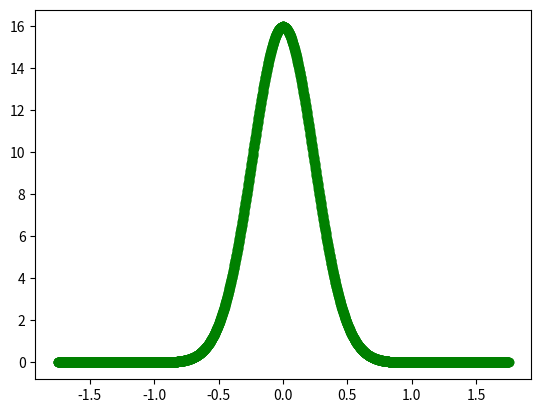
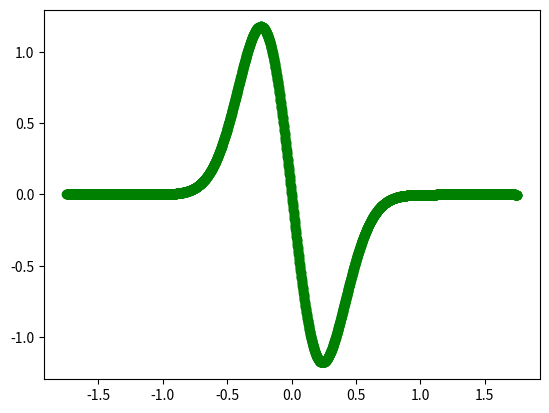
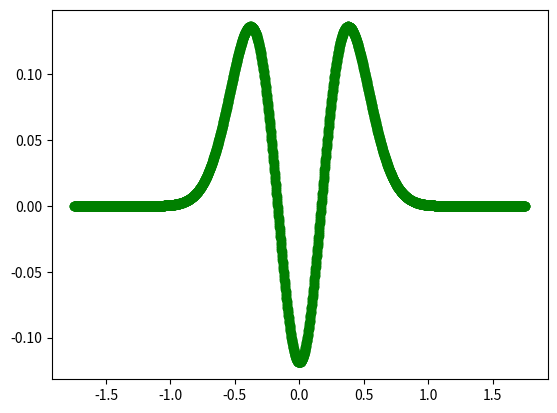
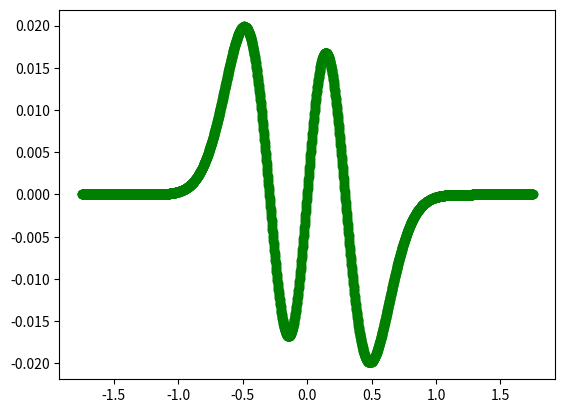
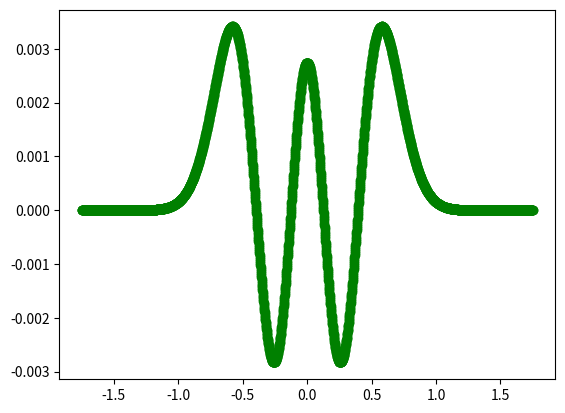
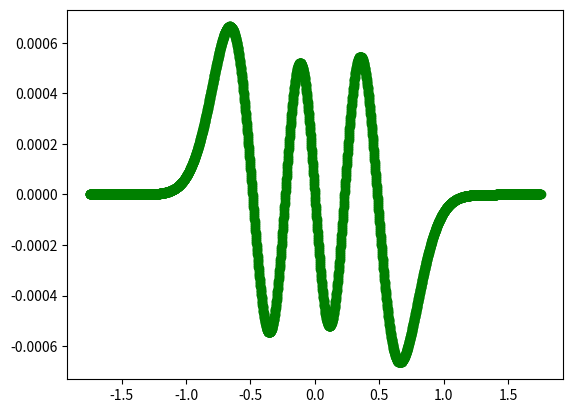
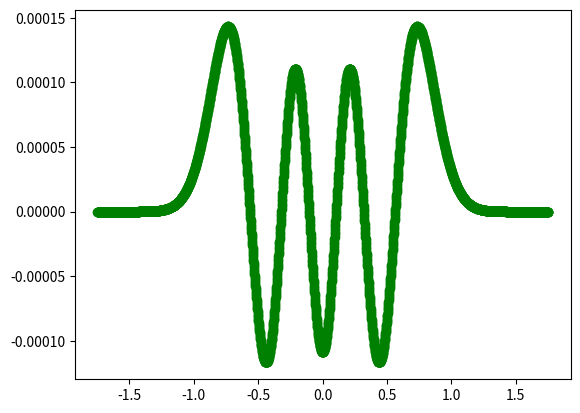
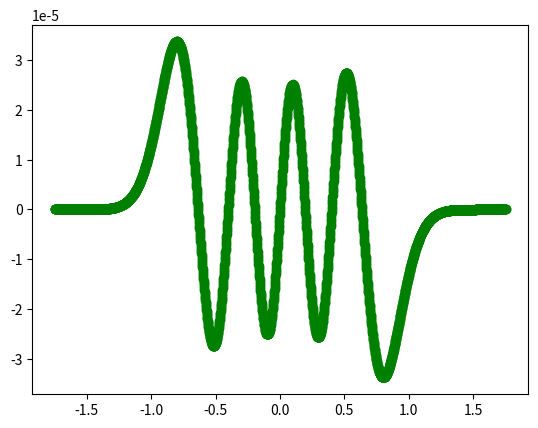
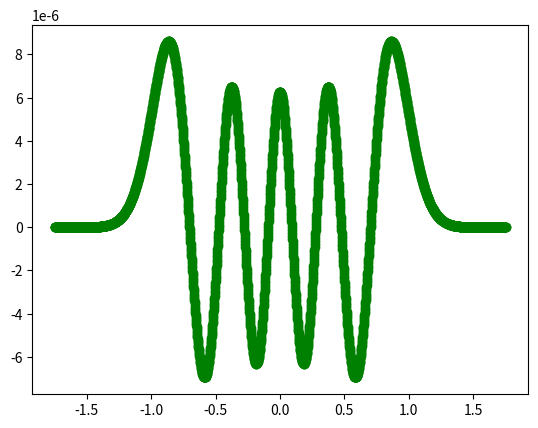
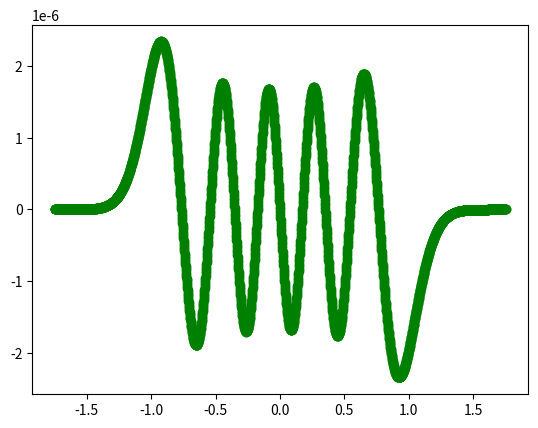
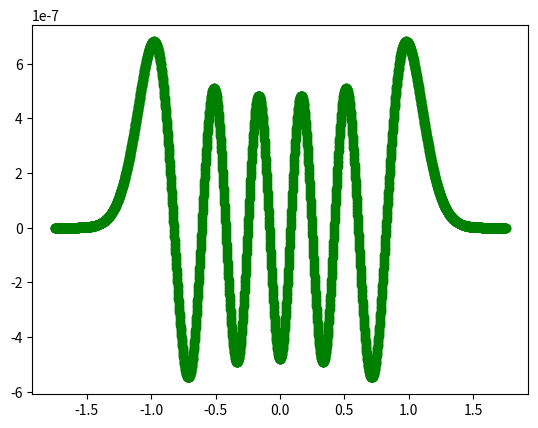
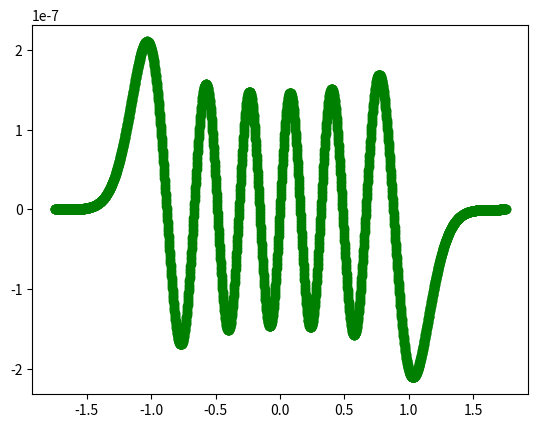
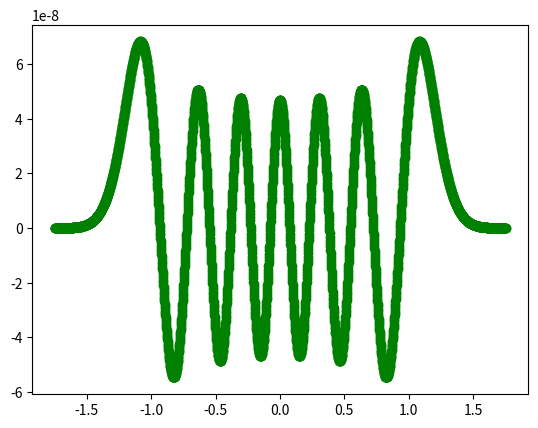
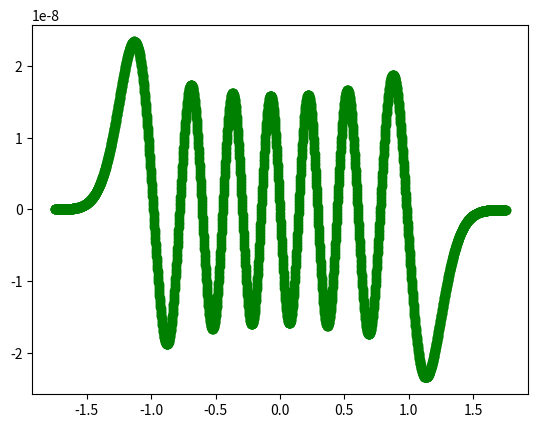
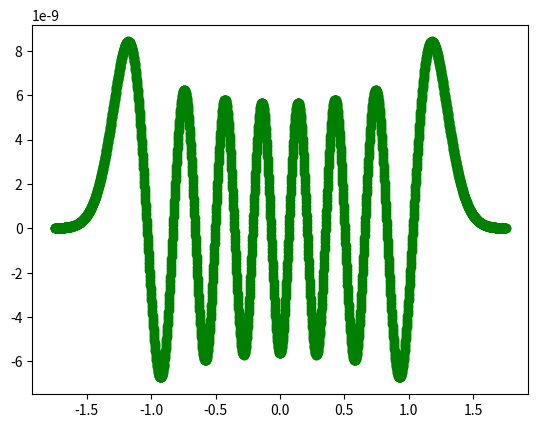
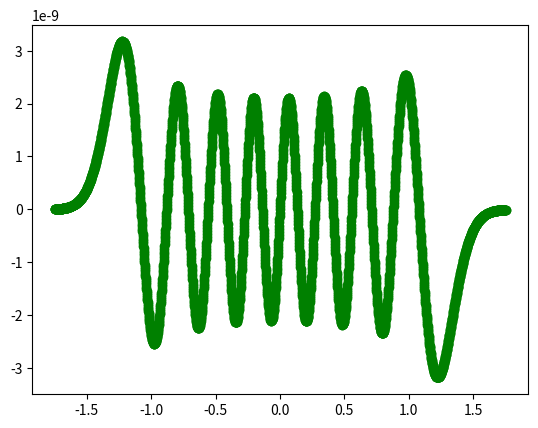

The script that saved these images, in order:
#-----------------------------------------------------------------------------
# Evaluation of Quantum Simple Harmonic Oscillator : H2 molecule in atomic unit 
# H2 k = 0.33 au
# xp = 2.0 au, xn = -2.0 au,  xp = xpositive limit
# Use the command: eog *.png  To view image files
#------------------------------------------------------------------------------
#    This program is free software; you can redistribute it and/or modify
#    it under the terms of the GNU General Public License (GPL License version 3 or later)
#    as published by the Free Software Foundation; version 3 of the License.
#------------------------------------------------------------------------------

import numpy as np
import matplotlib.pyplot as plt
import math

#-------------------------------------------------------------
# main function to get value of wavefunction on the array/grid
#-------------------------------------------------------------
def callNumerov(E,xp,n,ynm1,yn):
    K=0.33           # force constant
    h= (2*xp)/n      # grid size from -xp to xp 
    m=1837*1/2       # reduced mass of Hydrogen molecule
# starting points
    y_n_minus_1= ynm1 # first y
    y_n        = yn   # second y
    y          =[]    # third y, the calculated point
    xarray     =[]    # x values in f(x
    x=-xp   # x is a starting point, say from the far left point
    while x < xp:     # Numerov method loop
        g_n_minus_1    =  2*m*(E-K*(x)*(x)/2)
        g_n            =  2*m*(E-K*(x+h)*(x+h)/2)
        g_n_plus_1     =  2*m*(E-K*(x+2*h)*(x+2*h)/2)
        y_n_plus_1 = (2*y_n*(1 - (5*h**2/12)*g_n) - y_n_minus_1*(1 + (h**2/12)*g_n_minus_1)) / (1 + (h**2/12)*g_n_plus_1)
        y.append(y_n_plus_1)
        xarray.append(x+2*h)
        x=x+h
        y_n_minus_1=y_n
        y_n        =y_n_plus_1
    return xarray,y
#=======================================================================
# IMPORTANT PARAMETERS  
#=======================================================================
# delE a small start E
grid=3200        # N division from -xp to xp ie. grid number
gridShift=200    # need to cut end point higher values
ynm1=1e-15       #0.0001     # far left point value
yn  =2e-15       #0.0005     # ynm1+1th point value
xp  =2.0         # range of oscillator as [-xp...0...xp] in atomic unit
node=0
Itermax=500000   # Iteration limit
print("Step size:h = ",2*xp/grid)
#======================================================================


#---------------------------------------------------------------------
#  Simpson 1/3 rule for Normalizing Eigenfunctions
#---------------------------------------------------------------------
def Simpson(func,a,b,n):
# Simple Simpson Integrations over func array 
    n = n 
    h = (b - a) / (n - 1)
    I_simp = (h/3) * (func[0] + 2*sum(func[:n-2:2]) + 4*sum(func[1:n-1:2]) + func[n-1])
    return(I_simp)


#-----------------------------------------------------------------------
# INITIAL BRACKETING OF ENERGY [Emin < delE < Emax] where delE is the Energy and we find Wavefunction of this delE
#-----------------------------------------------------------------------
def findHermiteFunctions(Emin, Emax):
    InEmin=Emin; InEmax=Emax # Just storing the original values

    delE=Emin; xo,yo=callNumerov(delE,xp,grid,ynm1,yn)
    Eendymin=yo[grid-1]

    delE=Emax; xo,yo=callNumerov(delE,xp,grid,ynm1,yn)
    Eendymax=yo[grid-1]

    Emid=((Emin+Emax)/2.);delE=Emid ; xo,yo=callNumerov(delE,xp,grid,ynm1,yn)
    Eendymid=yo[grid-1]

    # BISECTION TO FIND APPROX. LOCATION OF delE in which y(+xp) ~ 0
    bisecN=100
    print("=== === <<  FIRST BISECTION BEGIN >> === ===")
    for egy in range(1,bisecN,1):
        print("=== First Bisection Cycle: === : \t",egy)
        delEmin=Emin; xo,yo=callNumerov(delEmin,xp,grid,ynm1,yn); Eendymin=yo[grid-1]
        delEmax=Emax; xo,yo=callNumerov(delEmax,xp,grid,ynm1,yn); Eendymax=yo[grid-1]
        Emid=((Emin+Emax)/2.);
        delEmid=Emid ; xo,yo=callNumerov(delEmid,xp,grid,ynm1,yn); Eendymid=yo[grid-1]
        print("First bisection - Loop Values of delEmin,delEmid,delEmax::\t", delEmin,delEmid,delEmax)

        # if it finds ideal biseaction region which contains a definte Root, it will break the loop over here
        if(Eendymid*Eendymin < 0 ):
            print("Exit in First bisection - Values of delEmin,delEmid,delEmax::\t", delEmin,delEmid,delEmax)
            print("Ideal bisective region found ...")
            break;
        # Bisection method - Two possibilities [1] monotonically decreasing but all positive; [2] reagion with real root
        # For Possibility [1] Lowest decreasing part 
        # it find minimum bracketed values for root search, if f(x) are having same sign
        if(abs(Eendymid) < abs(Eendymin)):
            Emin=delEmid;

    print("=== === === <<< FIRST BISECTION END >>> === === ===")

    # ------------------------------------------------------------------------------------
    # Exiting if Emin and Emax didnt change at all 
    # sometime it wont give sufficient, so it can exited from the below for loop
    if((Emin==InEmin) and (Emax==InEmax) and egy != 1): # egy != 1 need since sometime a single bisection loop find optimum bisection bracket
        print("No solutions in this Energy Interval,[",Emin,",",Emax, "]. Exiting ...")
        return 0.0,yo,xo
    # -------------------------------------------------------------------------------------
    # important: If first section gives Emin~Emid~Emax we dont go furthur and should be returned Null
    tolSec=1e-12
    if(abs(Emid-Emin)<tolSec and abs(Emid-Emax)< tolSec and abs(Emin-Emax)<tolSec):
        print("No solutions in this Energy Interval where Emin~Emid~Emax: Exiting from the Second Bisection ...")
        return 0,xo,yo; # exiting ...

    bs1=Emin;bs2=Emid;bs3=Emax
    print("*** *** *** <<< SECOND BISECTION BEGIN >>> *** *** *** ",Emin,Emid,Emax)
    secondbs=1; tolSec=0.0000001    # Second bisection for finding approximated Eigenfunction
    while(secondbs < 50):          # Hopefully 50 bisection is enough !

        delEmid=(delEmax+delEmin)/2
        if((Eendymin)*(Eendymid) < 0):
            Emax=delEmid; print("Root=================1 Emin Emax N:", Emin,Emax,secondbs)
        if ((Eendymax)*(Eendymid) <0 ):
            Emin=delEmid; print("Root=================2 Emin Emax N:",Emin,Emax,secondbs)

        delEmin=Emin; xo,yo=callNumerov(delEmin,xp,grid,ynm1,yn); Eendymin=yo[grid-1]
        delEmax=Emax; xo,yo=callNumerov(delEmax,xp,grid,ynm1,yn); Eendymax=yo[grid-1]
        Emid=((Emin+Emax)/2.);
        delEmid=Emid ; xo,yo=callNumerov(delEmid,xp,grid,ynm1,yn); Eendymid=yo[grid-1]

        # the below means points doesnt changeing att all in this loop
        if(secondbs>10000):
            if(abs(bs1-Emin)<tolSec and abs(bs2-Emid)< tolSec and abs(bs3-Emax)<tolSec):
                print("No solutions in this Energy Interval,[",Emin,",",Emax, "] Exiting from the Second Bisection ...")
                return 0,xo,yo; # exiting ...

        secondbs=secondbs+1
        if(abs(Emid-InEmax) <=1e-15):# sometime Emid tends to the limit of InEmax, that give error, so it should be avoided
            print("Emid-InEmax are very small, Exiting....")    
            return 0,xo,yo

        if(abs(Emid-Emin)< 1e-15): # Crucial step ~ Machine Precision
            print("*** Break in Second Bisection ***")
            # End Points contains noises so it should be removed like xo[100:1500] yo[100:1500]
            plt.plot(xo[gridShift:grid-gridShift],yo[gridShift:grid-gridShift], linestyle='--', marker='o', color='g')
            plt.savefig('LARGE_Emidsho_'+str(Emid)+'H2.png')
            plt.close()
            print("************* *** *** *** *** Convergence Achieved *** *** *** *** *************")
            # Main Return 
            return Emid,xo[gridShift:grid-gridShift],yo[gridShift:grid-gridShift]#break
        
    print("******************************************* SECOND BISECTION END  **********************************************")

    # Main Results
    return Emid,xo,yo
#-------------------------------------------------------------------------------------
# function to plot SHO+Energies+Wfn etc.
#-------------------------------------------------------------------------------------
# Function to plot Potential Parabola and Classical Turn points etc.
def PlotParabolaPlus(Energies,K,XAll,PsiAll):
    #---------------------------------------
    # Plot (1/2)Kx**2 Parabola
    #---------------------------------------
    y=[]
    xarray=[]
    y=[ (1/2)*K*x**2 for x in XAll]
    xarray=XAll
    #-----------------------------------------
    En=Energies[0]

    # insert Lines of Energy into Parabola
    fig, ax = plt.subplots()
    ax.plot(xarray, y) # plot parabola
    for i in range(len(Energies)):
        print("Energy Level,n=",i," E = ", Energies[i])
        En=Energies[i]
        ClassTP= math.sqrt(2*En/K) # Classical Turning Point Marking
        ax.hlines(y=En, xmin=ClassTP, xmax=-ClassTP, linewidth=1, color='y')
        ClassTPplt1 = plt.Circle((  -ClassTP,En ), 0.002 ); ClassTPplt2 = plt.Circle((  ClassTP,En ), 0.002 )
        ax.add_artist( ClassTPplt1)
        ax.add_artist( ClassTPplt2)
#        ax.plot(xarray,PsiAll[i])  # here plots WFN_n
        #squares=list(map(lambda x:x+1000,PsiAll[0]))
        # max,min from PsiAll
        mxPsi=max(PsiAll[i]); mnPsi=min(PsiAll[i])
        Scale=mxPsi-mnPsi
        Egap = 0.02 # Empirical, which adjust height of Psi in energy level
        EadjustedWfn=list(map(lambda x:En+Egap*(x/Scale),PsiAll[i])) # note x/Scale : Confined Psi in Scale
# old       EadjustedWfn=list(map(lambda x:En+(x/1),PsiAll[i])) # note x/1
        ax.plot(xarray,EadjustedWfn)

    plt.savefig('shopotential.png')
    plt.show()
    plt.close()
# main inputs : in this verrsion no Tolerance is used in findHermiteFunctions()

InEmin=0.00 ; InEmax = 0.01
#Converged Energies
Econverged=[]
PsiAll=[]
XAll=[]
for i in range (32): # upto range_32 is checked [ n=16 ] i upto 75 is checked.
    print(InEmin,InEmax,"///////////////////////////////////////////////////////////////////////////")
    ## FIND pSI BETWEEN[INEMIN TO INEMAX] INTERVAL ##################################################
    ee,xx,yy = findHermiteFunctions(InEmin,InEmax)   # Program Call Begins ...
    #################################################################################################
    if(ee != 0):
        Econverged.append(ee)
        # Normalized Psi should be used from here onwards: yy = unNormalized Psi
        # little bit Normalization work; N = Sqrt[ Int[ f*f]dx] so,----------------------
        l = [x * x for x in yy] # l=Psi^2 here
        # len(l) = 2800
        NormalizedC=math.sqrt(Simpson(l,xx[0],xx[grid-2*gridShift-1],len(l)))  # note we eliminated far right/left Psi values for noise reduction
        print(NormalizedC) 
        yyNormed = [x/NormalizedC for x in yy]
        #--------------------------------------------------------------------------------
        # Choice - 1
#        PsiAll.append(yy)       # for UnNormalized Psi :  graphs saved in separate PNGs
        # Choice - 2
        PsiAll.append(yyNormed) # if we want Normalized Psi
        #--------------------------------------------------------------------------------
        # Checking whether Normalization correct or not:
        Psi2 = [x*x for x in yyNormed] # Psi^2
        IntPsiNorm=Simpson(Psi2,xx[0],xx[grid-2*gridShift-1],grid-2*gridShift)
        print("Normalization check: ∫(Psi_Normalized)^2 dx ==1 ? If  n= \t",i,"NumericalValue: \t",IntPsiNorm,"+++++++++++++++++++++++++++")

        XAll=xx 
    InEmin=InEmax
    InEmax=InEmax+0.01

#----------------------------------------------------------------------------------
# Code starts from Here
#----------------------------------------------------------------------------------

K=0.33
# Use +/- xLim=2. au
Epot=Econverged
PlotParabolaPlus(Epot,K,XAll,PsiAll)
